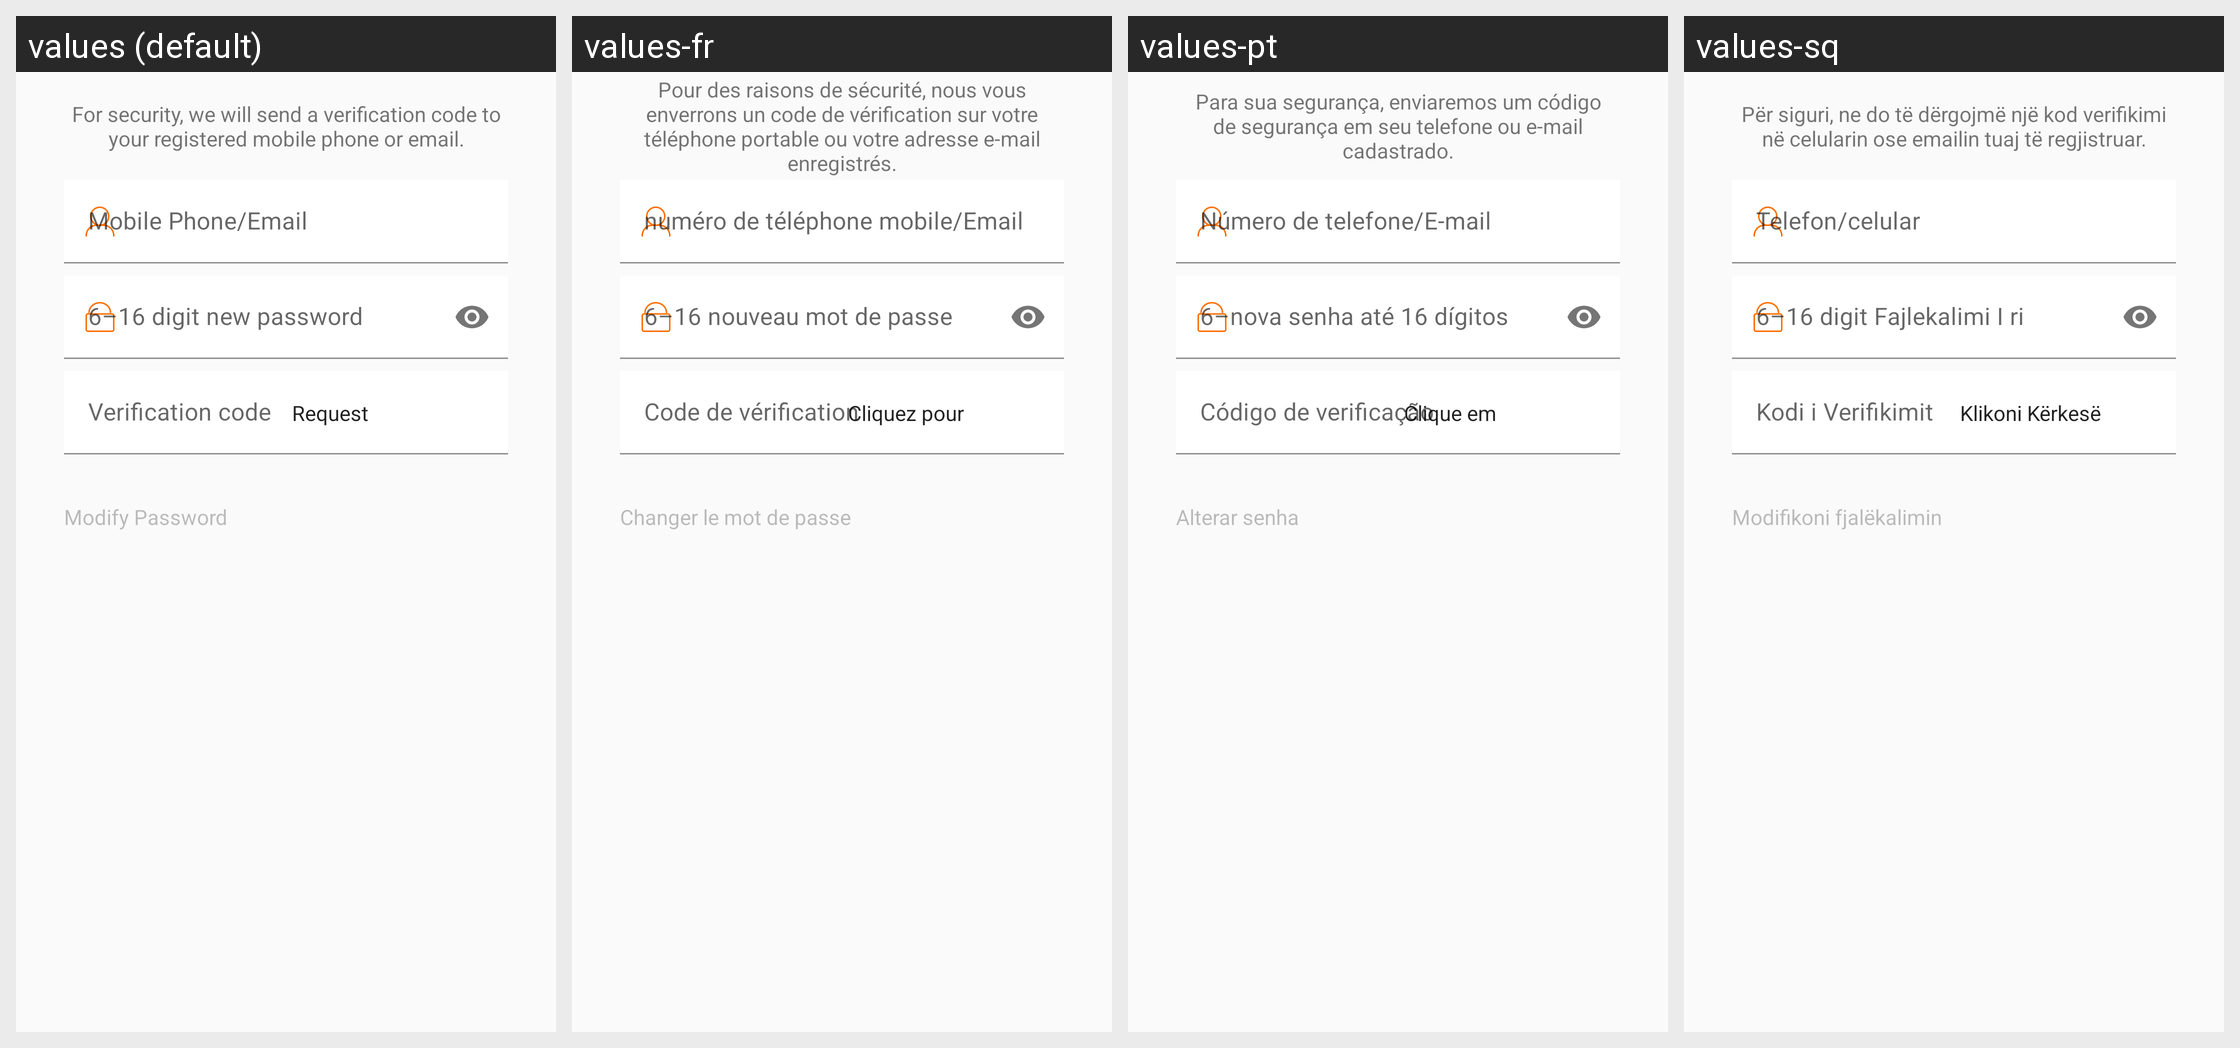

Locale-by-locale string values for the Android screen shown in this grid:
Android screen res/layout/fragment_reset_pwd.xml rendered under 4 locales, left to right: values (default), values-fr, values-pt, values-sq. Device: Nexus 5 (rendered at 1080×1920; each locale shown at half size, 540×960, under a caption strip naming it); theme Theme.FitCloudPro.
Other locales in the repository, not shown: values-af, values-am, values-ar, values-as, values-az, values-be, values-bg, values-bn, values-bs, values-ca, values-cs, values-cs-rCZ, values-da, values-da-rDK, values-de, values-el, values-en, values-en-rGB, values-es, values-es-rES, values-es-rUS, values-et, values-eu, values-fa, values-fi, values-fi-rFI, values-fr-rCA, values-gl, values-gu, values-hi, values-hi-rIN, values-hr, values-hr-rHR, values-hu, values-hu-rHU, values-hy, values-in, values-is, values-it, values-iw, values-iw-rIL, values-ja, values-ja-rJP, values-ka, values-kk, values-km, values-kn, values-ko, values-ky, values-lo, values-lt, values-lv, values-mk, values-ml, values-mn, values-mr, values-ms, values-my, values-nb, values-ne, values-nl, values-or, values-pa, values-pl, values-pt-rBR, values-pt-rPT, values-ro, values-ru, values-si, values-sk, values-sk-rSK, values-sl, values-sr, values-sv, values-sv-rSE, values-sw, values-ta, values-te, values-th, values-th-rTH, values-tl, values-tr, values-tr-rTR, values-uk, values-uk-rUA, values-ur, values-uz, values-vi, values-vi-rVN, values-zh, values-zh-rCN, values-zh-rHK, values-zh-rTW, values-zu.
Strings drawn on this screen, with the default value and each locale's value (text and hints the layout hard-codes, and strings that could not be matched under every locale, appear in the picture but are not listed):

account_modify_password
  values: Modify Password
  values-fr: Changer le mot de passe
  values-pt: Alterar senha
  values-sq: Modifikoni fjalëkalimin

account_auth_code_tips1
  values: For security, we will send a verification code to your registered mobile phone or email.
  values-fr: Pour des raisons de sécurité, nous vous enverrons un code de vérification sur votre téléphone portable ou votre adresse e-mail enregistrés.
  values-pt: Para sua segurança, enviaremos um código de segurança em seu telefone ou e-mail cadastrado.
  values-sq: Për siguri, ne do të dërgojmë një kod verifikimi në celularin ose emailin tuaj të regjistruar.

account_email_and_phone_number
  values: Mobile Phone/Email
  values-fr: numéro de téléphone mobile/Email
  values-pt: Número de telefone/E-mail
  values-sq: Telefon/celular

account_new_password_six_to_sixteen
  values: 6–16 digit new password
  values-fr: 6–16 nouveau mot de passe
  values-pt: 6–nova senha até 16 dígitos
  values-sq: 6–16 digit Fajlekalimi I ri

account_auth_code
  values: Verification code
  values-fr: Code de vérification
  values-pt: Código de verificação
  values-sq: Kodi i Verifikimit

account_request_auth_code
  values: Request
  values-fr: Cliquez pour obtenir
  values-pt: Clique em solicitar
  values-sq: Klikoni Kërkesë
